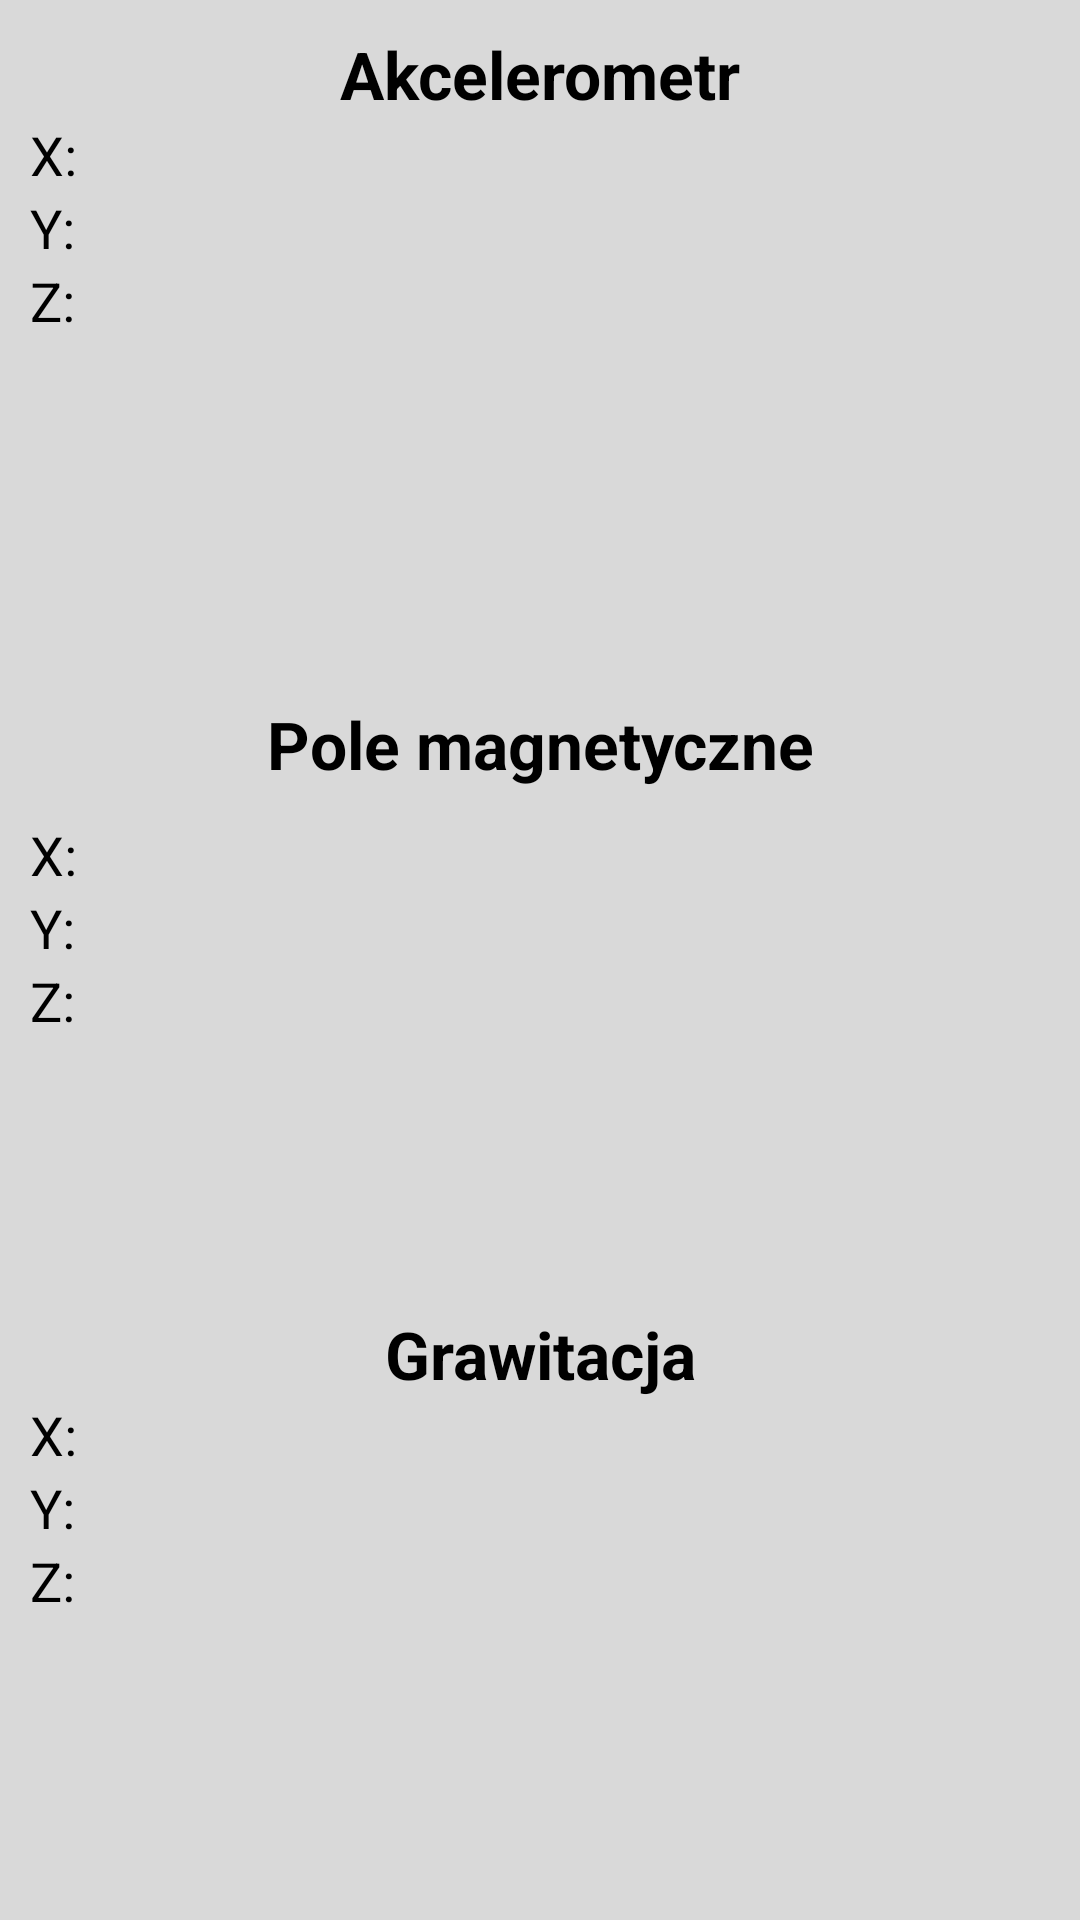

Android layout source for this screen:
<!-- AndroidManifest.xml: application theme AppTheme -->
<!-- res/layout/activity_sensor.xml -->
<?xml version="1.0" encoding="utf-8"?>
<LinearLayout xmlns:android="http://schemas.android.com/apk/res/android"
    xmlns:tools="http://schemas.android.com/tools"
    android:layout_width="match_parent"
    android:layout_height="match_parent"
    android:background="@color/main_menu_background"
    android:gravity="center"
    android:orientation="vertical"
    tools:context="com.example.dasztemb.mamprojekt.SensorActivity">

    <LinearLayout
        android:layout_width="match_parent"
        android:layout_height="match_parent"
        android:layout_margin="10dp"
        android:layout_weight="2"
        android:orientation="vertical">

        <TextView
            style="@style/SensorTextHeader"
            android:layout_width="match_parent"
            android:layout_height="wrap_content"
            android:gravity="center"
            android:text="@string/sensor_acc" />

        <TextView
            android:id="@+id/txtAccelerationX"
            style="@style/SensorText"
            android:layout_width="wrap_content"
            android:layout_height="wrap_content"
            android:text="@string/sensor_x" />

        <TextView
            android:id="@+id/txtAccelerationY"
            style="@style/SensorText"
            android:layout_width="wrap_content"
            android:layout_height="wrap_content"
            android:text="@string/sensor_y" />

        <TextView
            android:id="@+id/txtAccelerationZ"
            style="@style/SensorText"
            android:layout_width="wrap_content"
            android:layout_height="wrap_content"
            android:text="@string/sensor_z" />
    </LinearLayout>

    <LinearLayout
        android:layout_width="match_parent"
        android:layout_height="match_parent"
        android:layout_margin="10dp"
        android:layout_weight="2"
        android:orientation="vertical">

        <TextView
            style="@style/SensorTextHeader"
            android:layout_width="match_parent"
            android:layout_height="wrap_content"
            android:layout_marginTop="10sp"
            android:layout_marginBottom="10sp"
            android:gravity="center"
            android:text="@string/sensor_magnetic" />

        <TextView
            android:id="@+id/txtMagneticX"
            style="@style/SensorText"
            android:layout_width="wrap_content"
            android:layout_height="wrap_content"
            android:text="@string/sensor_x" />

        <TextView
            android:id="@+id/txtMagneticY"
            style="@style/SensorText"
            android:layout_width="wrap_content"
            android:layout_height="wrap_content"
            android:text="@string/sensor_y" />

        <TextView
            android:id="@+id/txtMagneticZ"
            style="@style/SensorText"
            android:layout_width="wrap_content"
            android:layout_height="wrap_content"
            android:text="@string/sensor_z" />
    </LinearLayout>

    <LinearLayout
        android:layout_width="match_parent"
        android:layout_height="match_parent"
        android:layout_margin="10dp"
        android:layout_weight="2"
        android:orientation="vertical">

        <TextView
            style="@style/SensorTextHeader"
            android:layout_width="match_parent"
            android:layout_height="wrap_content"
            android:gravity="center"
            android:text="@string/sensor_gravity" />

        <TextView
            android:id="@+id/txtGravityX"
            style="@style/SensorText"
            android:layout_width="wrap_content"
            android:layout_height="wrap_content"
            android:text="@string/sensor_x" />

        <TextView
            android:id="@+id/txtGravityY"
            style="@style/SensorText"
            android:layout_width="wrap_content"
            android:layout_height="wrap_content"
            android:text="@string/sensor_y" />

        <TextView
            android:id="@+id/txtGravityZ"
            style="@style/SensorText"
            android:layout_width="wrap_content"
            android:layout_height="wrap_content"
            android:text="@string/sensor_z" />
    </LinearLayout>

</LinearLayout>
<!-- resources referenced by this layout -->
<resources>
  <color name="main_menu_background">#D9D9D9</color>
  <string name="sensor_acc">Akcelerometr</string>
  <string name="sensor_gravity">Grawitacja</string>
  <string name="sensor_magnetic">Pole magnetyczne</string>
  <string name="sensor_x">X:</string>
  <string name="sensor_y">Y:</string>
  <string name="sensor_z">Z:</string>
  <style name="SensorText">
          <item name="android:textSize">@dimen/font_size_medium</item>
          <item name="android:layout_centerInParent">true</item>
          <item name="android:singleLine">true</item>
          <item name="android:textColor">@color/sensor_font_color</item>
      </style>
  <style name="SensorTextHeader">
          <item name="android:textSize">@dimen/font_size_large</item>
          <item name="android:layout_centerInParent">true</item>
          <item name="android:singleLine">true</item>
          <item name="android:textColor">@color/sensor_font_color</item>
          <item name="android:textStyle">bold</item>
      </style>
  <style name="AppTheme" parent="Theme.AppCompat.Light.DarkActionBar">
          
          <item name="colorPrimary">@color/color_primary</item>
          <item name="colorPrimaryDark">@color/color_primary_dark</item>
          <item name="colorAccent">@color/color_accent</item>
      </style>
  <dimen name="font_size_medium">18sp</dimen>
  <color name="sensor_font_color">#000000</color>
  <dimen name="font_size_large">22sp</dimen>
  <color name="color_primary">#4c4cff</color>
  <color name="color_primary_dark">#3232ff</color>
  <color name="color_accent">#FF4081</color>
</resources>
